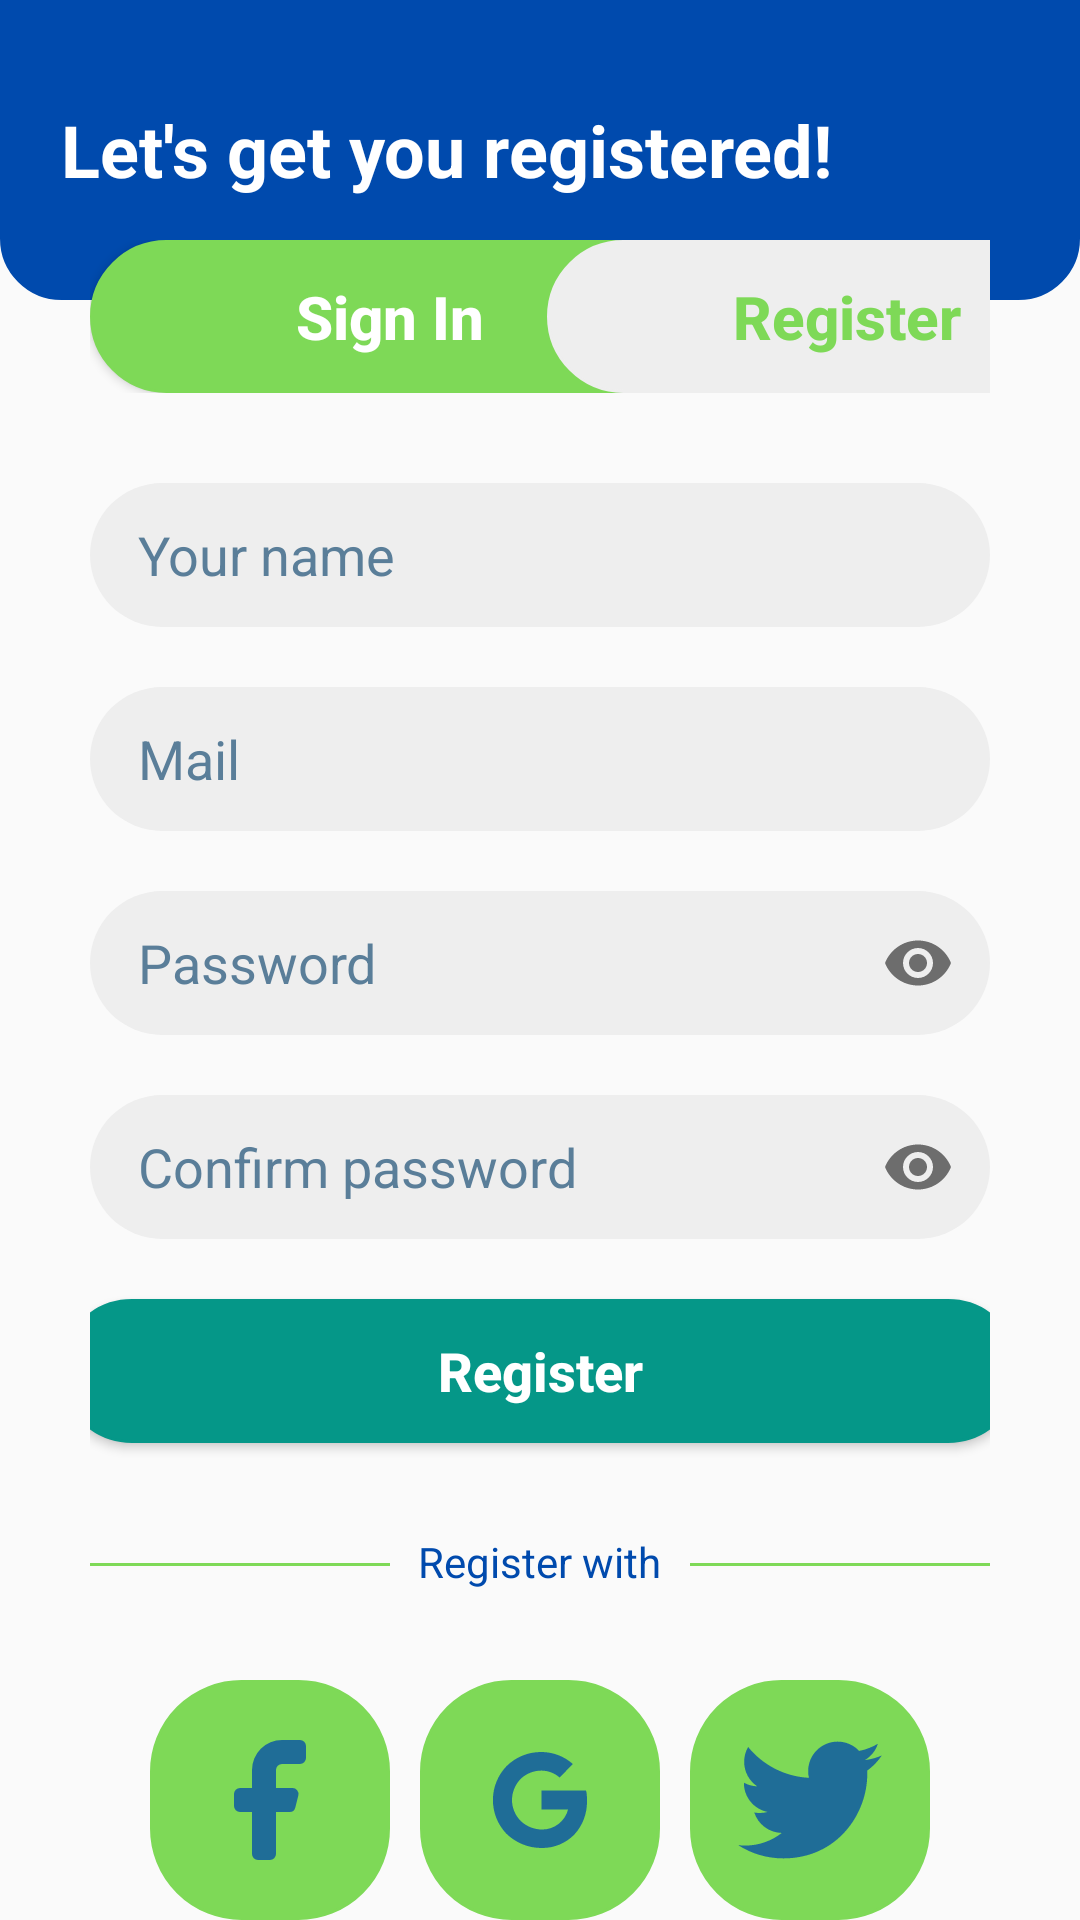

Android layout source for this screen:
<!-- AndroidManifest.xml: application theme Theme.ApkInventario -->
<!-- res/layout/fragment_register.xml -->
<?xml version="1.0" encoding="utf-8"?>
<FrameLayout xmlns:android="http://schemas.android.com/apk/res/android"
    xmlns:tools="http://schemas.android.com/tools"
    android:layout_width="match_parent"
    android:layout_height="match_parent"
    xmlns:app="http://schemas.android.com/apk/res-auto"
    tools:context=".ui.Register">

    <FrameLayout
        android:layout_width="match_parent"
        android:layout_height="wrap_content"
        android:background="@drawable/sh_bg_header_cobaltblue">

        <TextView
            android:layout_width="wrap_content"
            android:layout_height="100dp"
            android:gravity="center"
            android:layout_marginStart="20dp"
            android:text="@string/let_s_get_you_registered"
            android:textColor="@color/white"
            android:textStyle="bold"
            android:textSize="24sp"/>

    </FrameLayout>

    <LinearLayout
        android:layout_width="match_parent"
        android:layout_height="wrap_content"
        android:layout_marginTop="80dp"
        android:layout_marginHorizontal="30dp"
        android:orientation="vertical">

        <LinearLayout
            style="?android:attr/buttonBarStyle"
            android:layout_width="match_parent"
            android:layout_height="wrap_content"
            android:orientation="horizontal">

            <Button
                android:id="@+id/LoginBtn"
                android:layout_width="200dp"
                android:layout_height="wrap_content"
                android:background="@drawable/sh_bg_btn_mantis"
                android:paddingVertical="12dp"
                android:text="@string/sign_in"
                android:textAllCaps="false"
                android:textColor="@color/white"
                android:textSize="20sp"
                android:textStyle="bold"
                android:translationZ="0dp" />

            <Button
                android:id="@+id/RegisterBtn"
                android:layout_width="200dp"
                android:layout_height="wrap_content"
                android:layout_marginStart="-48dp"
                android:paddingVertical="12dp"
                android:background="@drawable/sh_bg_btn_brightgray"
                android:text="@string/register"
                android:textAllCaps="false"
                android:textColor="@color/mantis"
                android:textSize="20sp"
                android:textStyle="bold"/>

        </LinearLayout>

        <com.google.android.material.textfield.TextInputLayout
            android:id="@+id/Name"
            android:layout_width="match_parent"
            android:layout_height="wrap_content"
            android:layout_marginTop="30dp"
            app:hintEnabled="false"
            app:endIconMode="clear_text">

            <com.google.android.material.textfield.TextInputEditText
                android:layout_width="match_parent"
                android:layout_height="48dp"
                android:layout_gravity="center"
                android:background="@drawable/se_bg_edt_cobaltblue"
                android:paddingHorizontal="16dp"
                android:maxLength="30"
                android:inputType="textPersonName"
                android:hint="@string/your_name"
                android:textColorHint="@color/steel_teal"/>
        </com.google.android.material.textfield.TextInputLayout>

        <com.google.android.material.textfield.TextInputLayout
            android:id="@+id/Email"
            android:layout_width="match_parent"
            android:layout_height="wrap_content"
            android:layout_marginTop="20dp"
            app:hintEnabled="false"
            app:endIconMode="clear_text">

            <com.google.android.material.textfield.TextInputEditText
                android:layout_width="match_parent"
                android:layout_height="48dp"
                android:layout_gravity="center"
                android:background="@drawable/se_bg_edt_cobaltblue"
                android:paddingHorizontal="16dp"
                android:maxLength="30"
                android:inputType="textEmailAddress"
                android:hint="@string/mail"
                android:textColorHint="@color/steel_teal"/>
        </com.google.android.material.textfield.TextInputLayout>


        <com.google.android.material.textfield.TextInputLayout
            android:id="@+id/Password"
            android:layout_width="match_parent"
            android:layout_height="wrap_content"
            android:layout_marginTop="20dp"
            app:hintEnabled="false"
            app:endIconMode="password_toggle">

            <com.google.android.material.textfield.TextInputEditText
                android:layout_width="match_parent"
                android:layout_height="48dp"
                android:layout_gravity="center"
                android:background="@drawable/se_bg_edt_cobaltblue"
                android:paddingHorizontal="16dp"
                android:maxLength="20"
                android:inputType="textPassword"
                android:hint="@string/password"
                android:textColorHint="@color/steel_teal"/>
        </com.google.android.material.textfield.TextInputLayout>

        <com.google.android.material.textfield.TextInputLayout
            android:id="@+id/conPassword"
            android:layout_width="match_parent"
            android:layout_height="wrap_content"
            android:layout_marginTop="20dp"
            app:hintEnabled="false"
            app:endIconMode="password_toggle">

            <com.google.android.material.textfield.TextInputEditText
                android:layout_width="match_parent"
                android:layout_height="48dp"
                android:layout_gravity="center"
                android:background="@drawable/se_bg_edt_cobaltblue"
                android:paddingHorizontal="16dp"
                android:maxLength="20"
                android:inputType="textPassword"
                android:hint="@string/confirm_password"
                android:textColorHint="@color/steel_teal"/>
        </com.google.android.material.textfield.TextInputLayout>

        <Button
            android:id="@+id/Log_inBtn"
            android:layout_width="320dp"
            android:layout_height="wrap_content"
            android:layout_gravity="bottom|center"
            android:layout_marginTop="20dp"
            android:layout_marginHorizontal="100dp"
            android:background="@drawable/sh_bg_btn_paoloveronesegreen"
            android:text="@string/register"
            android:textAllCaps="false"
            android:textColor="@color/white"
            android:textSize="18sp"
            android:textStyle="bold"
            />

        <FrameLayout
            android:layout_width="match_parent"
            android:layout_height="wrap_content"
            android:layout_marginTop="30dp">

            <View
                android:layout_width="100dp"
                android:layout_height="1dp"
                android:layout_marginTop="10dp"
                android:background="@color/mantis" />

            <TextView
                android:layout_width="wrap_content"
                android:layout_height="wrap_content"
                android:layout_gravity="center"
                android:text="@string/register_with"
                android:textColor="@color/cobalt_blue" />

            <View
                android:layout_width="100dp"
                android:layout_height="1dp"
                android:layout_gravity="end"
                android:layout_marginTop="10dp"
                android:background="@color/mantis" />

        </FrameLayout>

        <FrameLayout
            android:layout_width="match_parent"
            android:layout_height="wrap_content"
            android:layout_marginTop="30dp">

            <ImageView
                android:layout_width="80dp"
                android:layout_height="80dp"
                android:layout_marginLeft="20dp"
                android:background="@drawable/sh_bg_btn_mantis"
                android:padding="16dp"
                android:src="@drawable/ic_facebook"/>

            <ImageView
                android:layout_width="80dp"
                android:layout_height="80dp"
                android:layout_gravity="center"
                android:background="@drawable/sh_bg_btn_mantis"
                android:padding="16dp"
                android:src="@drawable/ic_google"/>

            <ImageView
                android:layout_width="80dp"
                android:layout_height="80dp"
                android:layout_marginRight="20dp"
                android:layout_gravity="end"
                android:background="@drawable/sh_bg_btn_mantis"
                android:padding="16dp"
                android:src="@drawable/ic_twitter"/>

        </FrameLayout>

    </LinearLayout>

</FrameLayout>
<!-- resources referenced by this layout -->
<resources>
  <color name="cobalt_blue">#004AAD</color>
  <color name="mantis">#7ED957</color>
  <color name="steel_teal">#5A7E99</color>
  <color name="white">#FFFFFFFF</color>
  <!-- drawable ic_facebook (drawable) -->
  <vector xmlns:android="http://schemas.android.com/apk/res/android" android:alpha="0.75" android:height="24dp" android:viewportHeight="24" android:viewportWidth="24" android:width="24dp">
        
      <path android:fillColor="@color/cobalt_blue" android:pathData="M14,6h3a1,1 0,0 0,1 -1V3a1,1 0,0 0,-1 -1H14A5,5 0,0 0,9 7v3H7a1,1 0,0 0,-1 1v2a1,1 0,0 0,1 1H9v7a1,1 0,0 0,1 1h2a1,1 0,0 0,1 -1V14h2.22a1,1 0,0 0,1 -0.76l0.5,-2a1,1 0,0 0,-1 -1.24H13V7A1,1 0,0 1,14 6Z"/>
      
  </vector>
  <!-- drawable sh_bg_btn_brightgray (drawable) -->
  <?xml version="1.0" encoding="utf-8"?>
  <shape xmlns:android="http://schemas.android.com/apk/res/android">
      <corners android:radius="30dp" />
      <solid android:color="@color/bright_gray"/>
      <stroke android:color="#EEEEEE" android:width="1dp"/>
  </shape>
  <!-- drawable sh_bg_btn_mantis (drawable) -->
  <?xml version="1.0" encoding="utf-8"?>
  <shape xmlns:android="http://schemas.android.com/apk/res/android">
      <corners android:radius="30dp" />
      <solid android:color="@color/mantis"/>
      <stroke android:color="@color/mantis" android:width="1dp"/>
  </shape>
  <!-- drawable sh_bg_btn_paoloveronesegreen (drawable) -->
  <?xml version="1.0" encoding="utf-8"?>
  <shape xmlns:android="http://schemas.android.com/apk/res/android">
      <corners android:radius="40dp" />
      <solid android:color="@color/paoloveronese_green" />
      <stroke android:color="@color/paoloveronese_green" android:width="1dp" />
  </shape>
  <!-- drawable sh_bg_header_cobaltblue (drawable) -->
  <?xml version="1.0" encoding="utf-8"?>
  <shape xmlns:android="http://schemas.android.com/apk/res/android">
      <corners android:bottomLeftRadius="20dp" android:bottomRightRadius="20dp" />
      <solid android:color="@color/cobalt_blue" />
      <stroke android:color="@color/cobalt_blue" android:width="1dp" />
  </shape>
  <string name="confirm_password">Confirm password</string>
  <string name="let_s_get_you_registered">Let\'s get you registered!</string>
  <string name="mail">Mail</string>
  <string name="password">Password</string>
  <string name="register">Register</string>
  <string name="register_with">Register with</string>
  <string name="sign_in">Sign In</string>
  <string name="your_name">Your name</string>
  <style name="Theme.ApkInventario" parent="Theme.MaterialComponents.DayNight.NoActionBar.Bridge">
          
          <item name="colorPrimary">@color/purple_500</item>
          <item name="colorPrimaryVariant">@color/purple_700</item>
          <item name="colorOnPrimary">@color/white</item>
          
          <item name="colorSecondary">@color/teal_200</item>
          <item name="colorSecondaryVariant">@color/teal_700</item>
          <item name="colorOnSecondary">@color/black</item>
          
          <item name="android:statusBarColor">?attr/colorPrimaryVariant</item>
          
      </style>
  <color name="bright_gray">#EEEEEE</color>
  <color name="paoloveronese_green">#059788</color>
  <color name="purple_500">#FF6200EE</color>
  <color name="purple_700">#FF3700B3</color>
  <color name="teal_200">#FF03DAC5</color>
  <color name="teal_700">#FF018786</color>
  <color name="black">#FF000000</color>
</resources>
